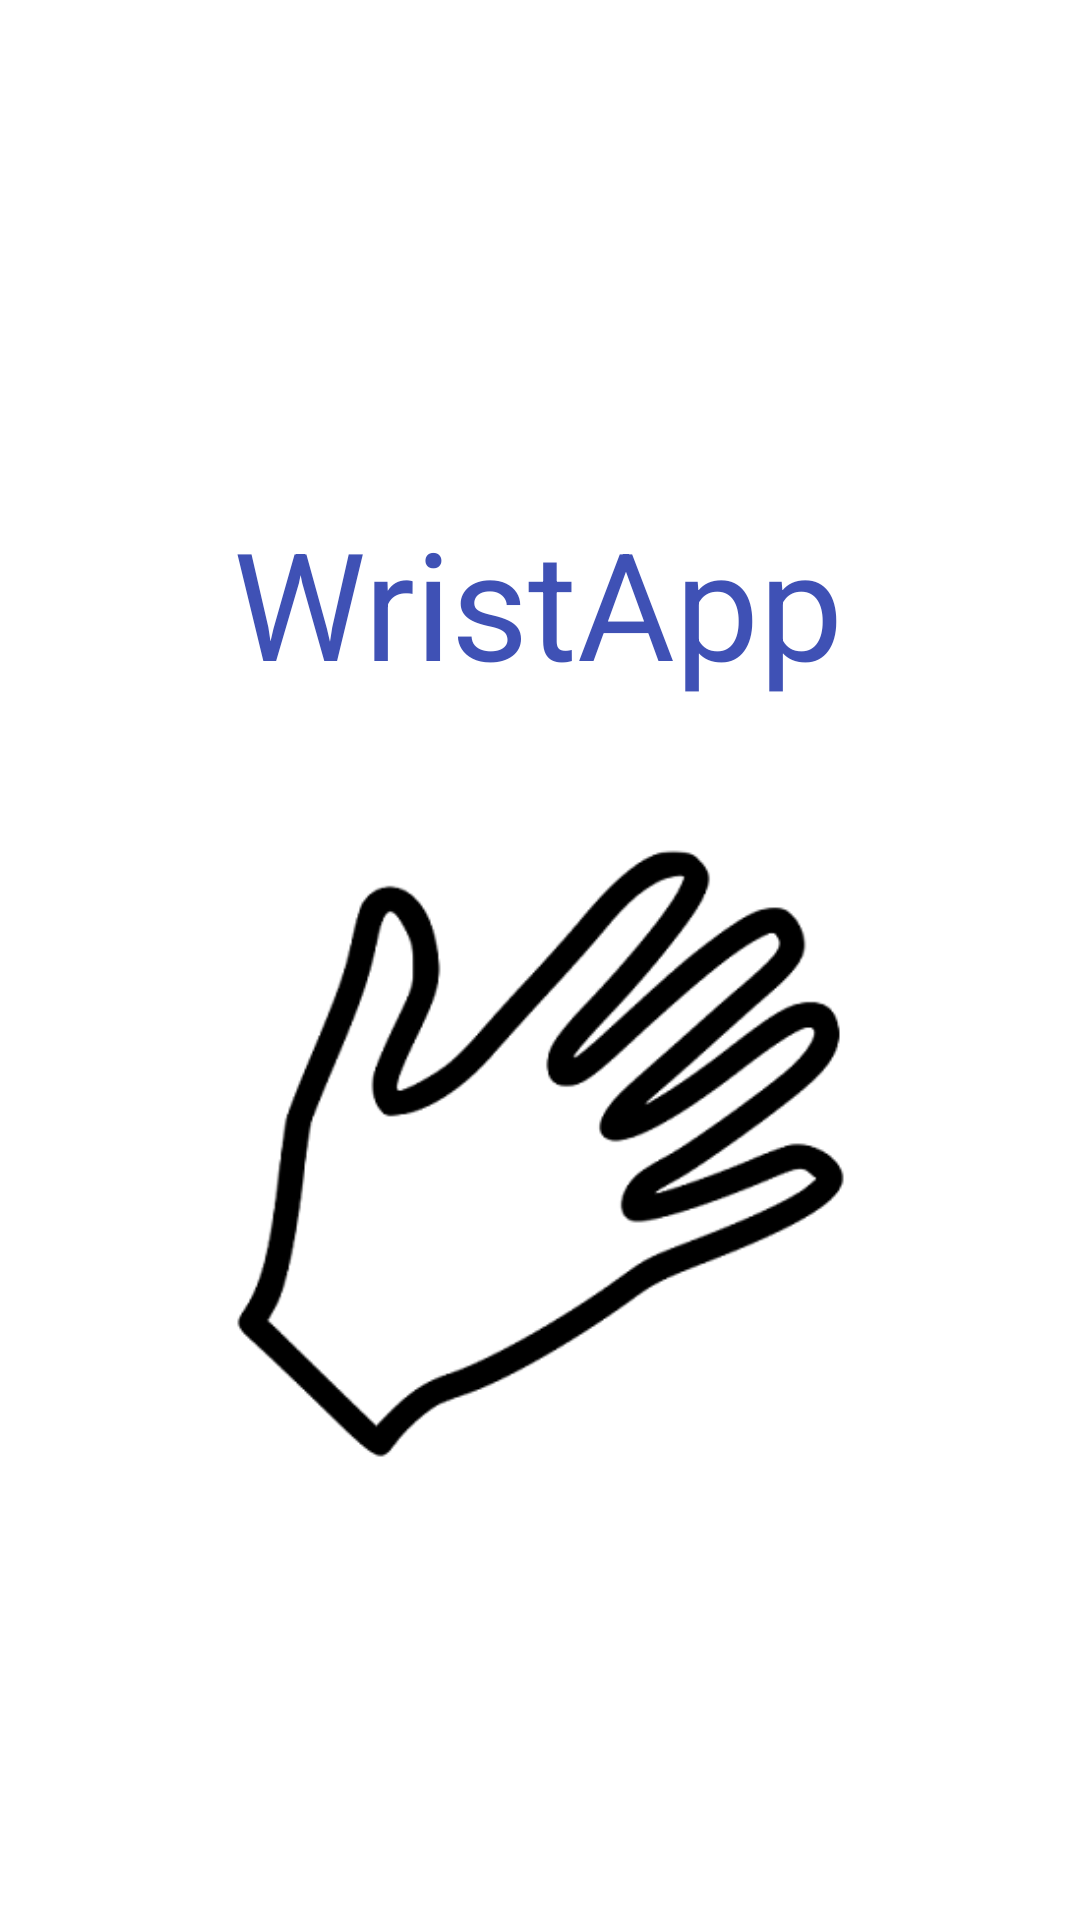

The Android layout XML behind this screen, and the referenced resources:
<!-- AndroidManifest.xml: application theme Theme.WristApp -->
<!-- res/layout/splash_screen.xml -->
<?xml version="1.0" encoding="utf-8"?>
<androidx.constraintlayout.widget.ConstraintLayout
    xmlns:android="http://schemas.android.com/apk/res/android"
    xmlns:app="http://schemas.android.com/apk/res-auto"
    xmlns:tools="http://schemas.android.com/tools"
    android:layout_width="match_parent"
    android:layout_height="match_parent">

    <ImageView
        android:id="@+id/imageView"
        android:layout_width="241dp"
        android:layout_height="215dp"
        android:layout_marginBottom="148dp"
        app:layout_constraintBottom_toBottomOf="parent"
        app:layout_constraintEnd_toEndOf="parent"
        app:layout_constraintStart_toStartOf="parent"
        app:srcCompat="@drawable/hand_512" />

    <TextView
        android:id="@+id/splash_screen"
        android:layout_width="wrap_content"
        android:layout_height="wrap_content"
        android:text="WristApp"
        android:textColor="#3F51B5"
        android:textSize="50sp"
        app:layout_constraintBottom_toTopOf="@+id/imageView"
        app:layout_constraintEnd_toEndOf="parent"
        app:layout_constraintHorizontal_bias="0.497"
        app:layout_constraintStart_toStartOf="parent"
        app:layout_constraintTop_toTopOf="parent"
        app:layout_constraintVertical_bias="0.796" />
</androidx.constraintlayout.widget.ConstraintLayout>
<!-- resources referenced by this layout -->
<resources>
  <!-- drawable hand_512: png bitmap (drawable, 19409 bytes) -->
  <style name="Theme.WristApp" parent="Theme.MaterialComponents.DayNight.DarkActionBar">
          
          <item name="colorPrimary">@color/purple_500</item>
          <item name="colorPrimaryVariant">@color/purple_700</item>
          <item name="colorOnPrimary">@color/white</item>
          
          <item name="colorSecondary">@color/teal_200</item>
          <item name="colorSecondaryVariant">@color/teal_700</item>
          <item name="colorOnSecondary">@color/black</item>
          
          <item name="android:statusBarColor" tools:targetApi="l">?attr/colorPrimaryVariant</item>
          
      </style>
  <!-- not gathered from this repository: default colours our renderer supplied (Android Studio template values) -->
  <color name="purple_500">#FF6200EE</color>
  <color name="purple_700">#FF3700B3</color>
  <color name="teal_200">#FF03DAC5</color>
  <color name="teal_700">#FF018786</color>
  <color name="black">#FF000000</color>
  <color name="white">#FFFFFFFF</color>
</resources>
